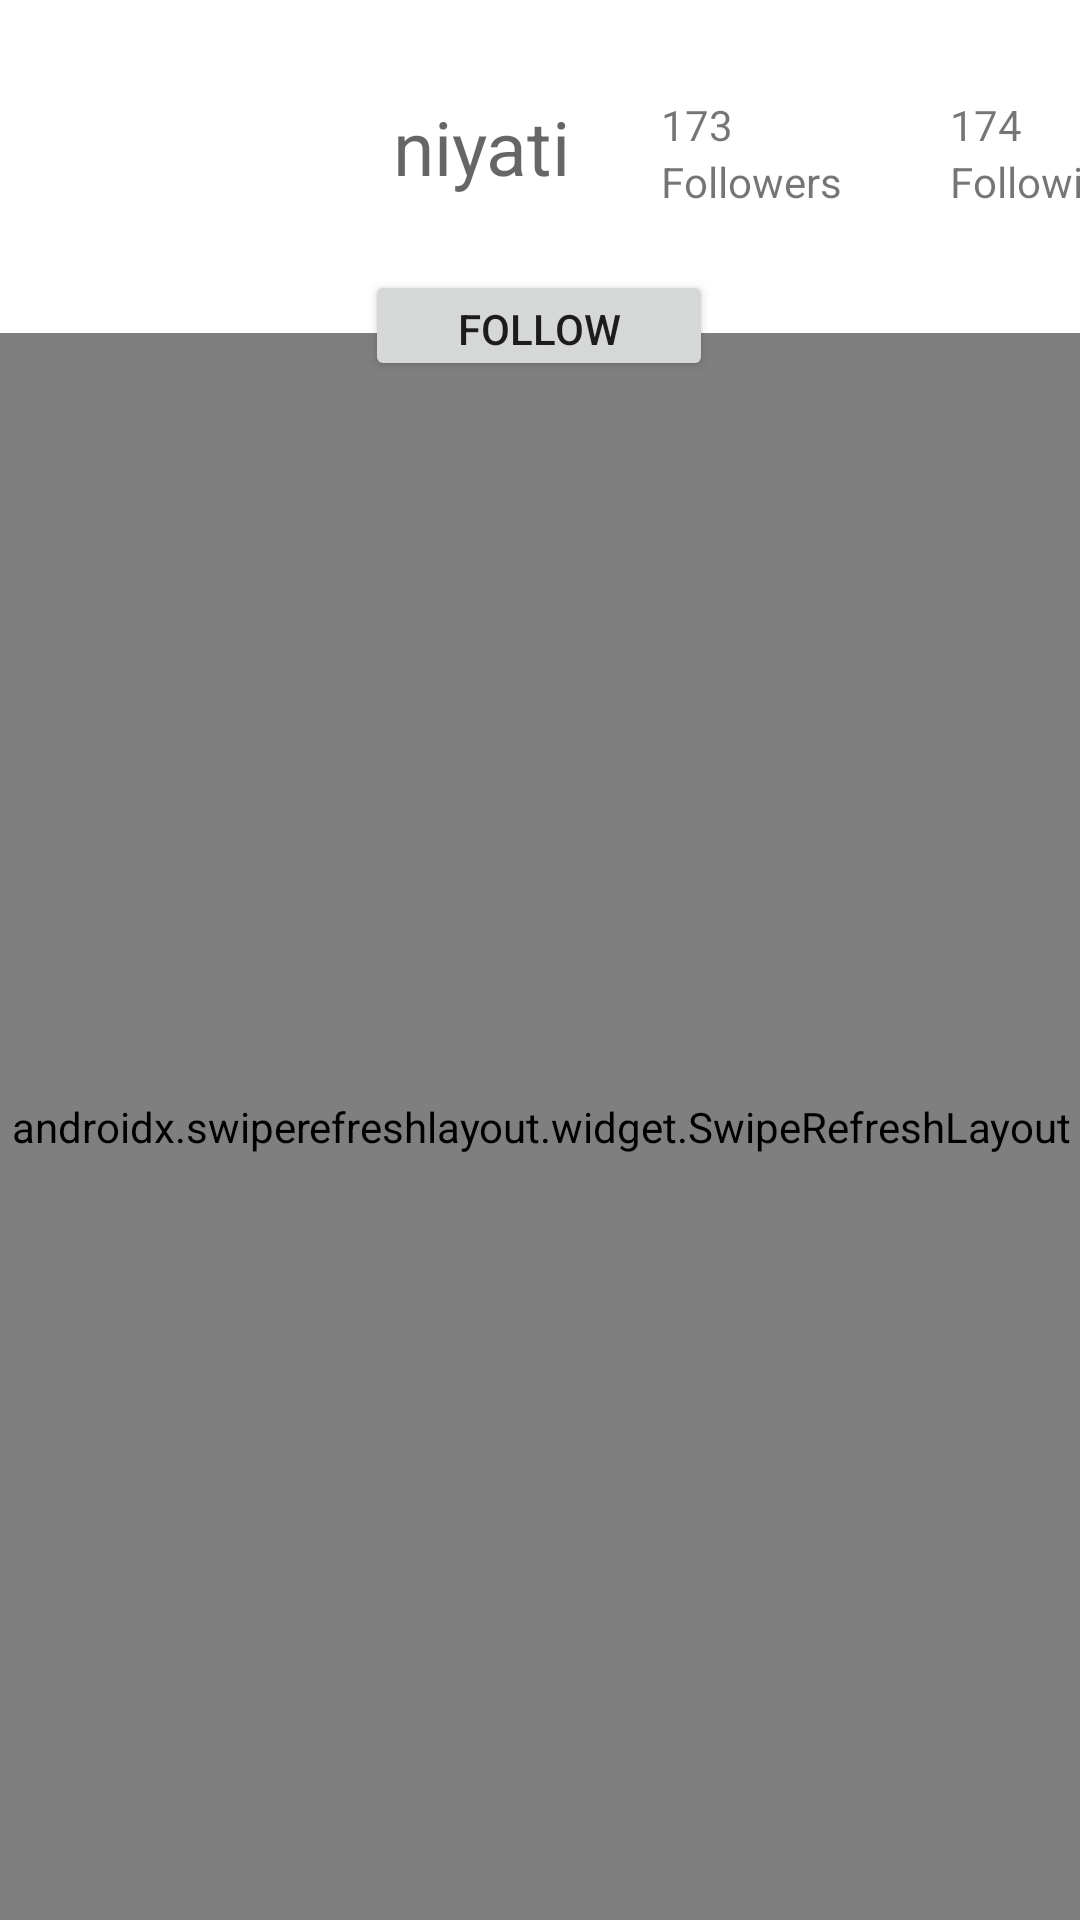

Layout XML and referenced resources for this Android screen:
<!-- AndroidManifest.xml: application theme Theme.Parstagram -->
<!-- res/layout/fragment_profile.xml -->
<?xml version="1.0" encoding="utf-8"?>
<androidx.constraintlayout.widget.ConstraintLayout xmlns:android="http://schemas.android.com/apk/res/android"
    xmlns:app="http://schemas.android.com/apk/res-auto"
    xmlns:tools="http://schemas.android.com/tools"
    android:layout_width="match_parent"
    android:layout_height="match_parent">

    <androidx.swiperefreshlayout.widget.SwipeRefreshLayout
        android:id="@+id/swipeContainer"
        android:layout_width="415dp"
        android:layout_height="529dp"
        android:padding="1dp"
        app:layout_constraintBottom_toBottomOf="parent"
        app:layout_constraintEnd_toEndOf="parent"
        app:layout_constraintStart_toStartOf="parent"
        app:layout_constraintTop_toBottomOf="@+id/btnFollowProfile"
        app:layout_constraintVertical_bias="1.0">

        <androidx.recyclerview.widget.RecyclerView
            android:id="@+id/rvPostsProfile"
            android:layout_width="409dp"
            android:layout_height="729dp"
            tools:layout_editor_absoluteX="1dp"
            tools:layout_editor_absoluteY="1dp" />
    </androidx.swiperefreshlayout.widget.SwipeRefreshLayout>

    <ImageView
        android:id="@+id/ivProfilePicProfile"
        android:layout_width="90dp"
        android:layout_height="90dp"
        android:layout_marginStart="16dp"
        android:layout_marginTop="20dp"
        android:scaleType="centerCrop"
        app:layout_constraintStart_toStartOf="parent"
        app:layout_constraintTop_toTopOf="parent"
        tools:srcCompat="@drawable/default_profile_pic" />

    <TextView
        android:id="@+id/tvUsernameProfile"
        android:layout_width="wrap_content"
        android:layout_height="wrap_content"
        android:layout_marginStart="25dp"
        android:layout_marginTop="32dp"
        android:text="niyati"
        android:textAppearance="@style/TextAppearance.AppCompat.Display1"
        android:textSize="25dp"
        app:layout_constraintStart_toEndOf="@+id/ivProfilePicProfile"
        app:layout_constraintTop_toTopOf="parent" />

    <Button
        android:id="@+id/btnFollowProfile"
        android:layout_width="116dp"
        android:layout_height="37dp"
        android:layout_marginTop="20dp"
        android:text="Follow"
        app:layout_constraintEnd_toEndOf="parent"
        app:layout_constraintHorizontal_bias="0.498"
        app:layout_constraintStart_toStartOf="parent"
        app:layout_constraintTop_toBottomOf="@+id/tvFollowers" />

    <TextView
        android:id="@+id/tvNumFollowers"
        android:layout_width="wrap_content"
        android:layout_height="wrap_content"
        android:layout_marginStart="30dp"
        android:layout_marginTop="32dp"
        android:text="173"
        app:layout_constraintStart_toEndOf="@+id/tvUsernameProfile"
        app:layout_constraintTop_toTopOf="parent" />

    <TextView
        android:id="@+id/tvNumFollowing"
        android:layout_width="wrap_content"
        android:layout_height="wrap_content"
        android:layout_marginTop="32dp"
        android:text="174"
        app:layout_constraintStart_toStartOf="@+id/tvFollowing"
        app:layout_constraintTop_toTopOf="parent" />

    <TextView
        android:id="@+id/tvFollowers"
        android:layout_width="wrap_content"
        android:layout_height="wrap_content"
        android:text="Followers"
        app:layout_constraintStart_toStartOf="@+id/tvNumFollowers"
        app:layout_constraintTop_toBottomOf="@+id/tvNumFollowers" />

    <TextView
        android:id="@+id/tvFollowing"
        android:layout_width="wrap_content"
        android:layout_height="wrap_content"
        android:layout_marginStart="36dp"
        android:text="Following"
        app:layout_constraintStart_toEndOf="@+id/tvFollowers"
        app:layout_constraintTop_toBottomOf="@+id/tvNumFollowing" />
</androidx.constraintlayout.widget.ConstraintLayout>
<!-- resources referenced by this layout -->
<resources>
  <style name="Theme.Parstagram" parent="Theme.MaterialComponents.DayNight.NoActionBar">
          
          <item name="colorPrimary">@color/dark_pink</item>
          <item name="colorPrimaryVariant">@color/black</item>
          <item name="colorOnPrimary">@color/white</item>
          
          <item name="colorSecondary">@color/teal_200</item>
          <item name="colorSecondaryVariant">@color/teal_700</item>
          <item name="colorOnSecondary">@color/black</item>
          
          <item name="android:statusBarColor" tools:targetApi="l">?attr/colorPrimaryVariant</item>
          
      </style>
  <color name="dark_pink">#C13584</color>
  <color name="black">#FF000000</color>
  <color name="white">#FFFFFFFF</color>
  <color name="teal_200">#FF03DAC5</color>
  <color name="teal_700">#FF018786</color>
</resources>
